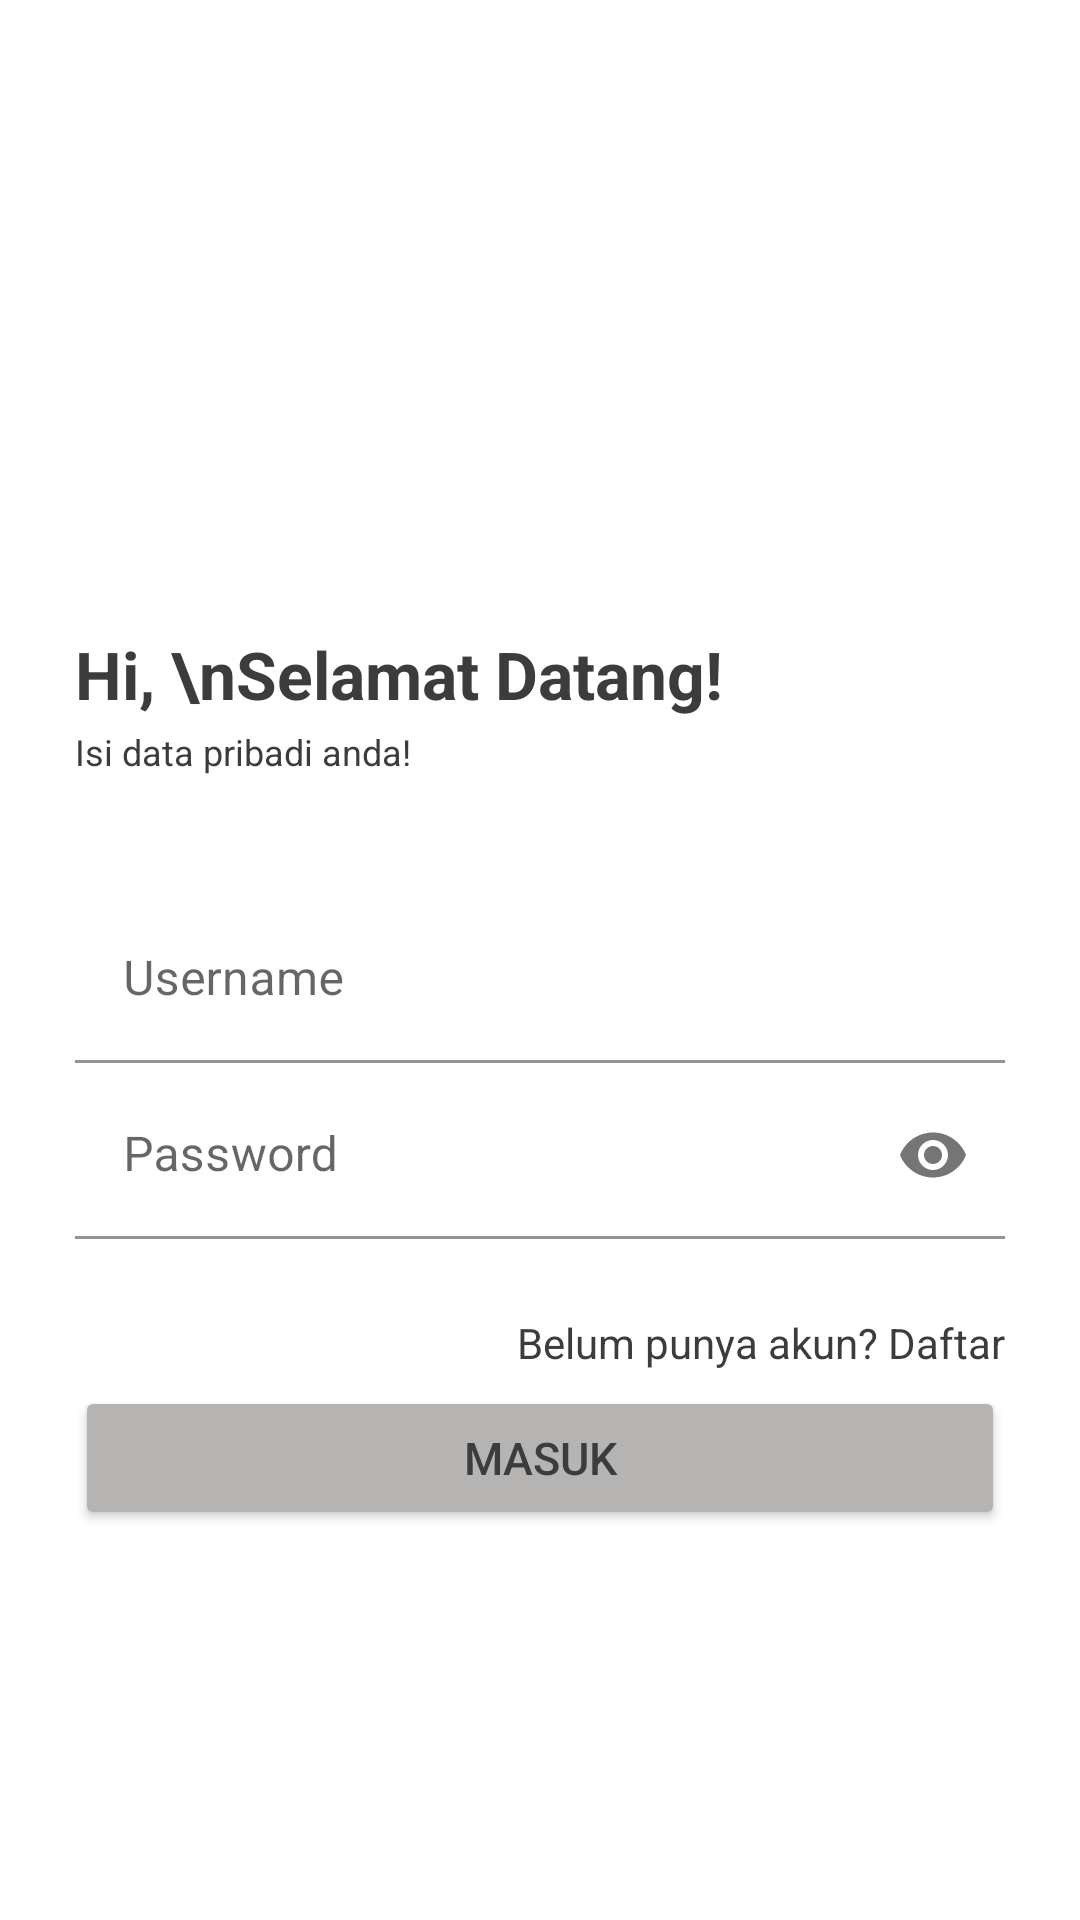

Here is an Android app screen rendered from its layout file. Give the layout XML and the strings, colors and styles it references.
<!-- AndroidManifest.xml: application theme Theme.Obat -->
<!-- res/layout/activity_main.xml -->
<?xml version="1.0" encoding="utf-8"?>
<LinearLayout xmlns:android="http://schemas.android.com/apk/res/android"
    xmlns:app="http://schemas.android.com/apk/res-auto"
    xmlns:tools="http://schemas.android.com/tools"
    android:orientation="vertical"
    android:padding="25dp"
    android:layout_width="match_parent"
    android:layout_height="match_parent"
    tools:context=".MainActivity">

    <ImageView
        android:layout_gravity="start"
        android:src="@drawable/medical_symbol"
        android:layout_marginTop="50dp"
        android:layout_width="115dp"
        android:layout_height="115dp"/>

    <TextView
        android:text="Hi, \nSelamat Datang!"
        android:textSize="22dp"
        android:textStyle="bold"
        android:layout_marginTop="20dp"
        android:textColor="@color/black"
        android:layout_width="wrap_content"
        android:layout_height="wrap_content" />

    <TextView
        android:text="Isi data pribadi anda!"
        android:textSize="12dp"
        android:textColor="#3C3C3C"
        android:layout_marginTop="3dp"
        android:layout_width="wrap_content"
        android:layout_height="wrap_content"/>

    <com.google.android.material.textfield.TextInputLayout
        android:layout_marginTop="40dp"
        android:layout_width="match_parent"
        android:layout_height="wrap_content">

        <EditText
            android:id="@+id/et_username"
            android:hint="Username"
            android:background="@color/white"
            android:layout_width="match_parent"
            android:layout_height="wrap_content"/>

    </com.google.android.material.textfield.TextInputLayout>

    <com.google.android.material.textfield.TextInputLayout
        android:layout_marginTop="3dp"
        app:passwordToggleEnabled="true"
        android:layout_width="match_parent"
        android:layout_height="wrap_content">

        <EditText
            android:id="@+id/et_password"
            android:hint="Password"
            android:background="@color/white"
            android:layout_width="match_parent"
            android:layout_height="wrap_content"
            android:inputType="textPassword"/>

    </com.google.android.material.textfield.TextInputLayout>

    <TextView
        android:id="@+id/tvDaftar"
        android:layout_marginTop="25dp"
        android:textColor="@color/black"
        android:text="Belum punya akun? Daftar"
        android:layout_gravity="end"
        android:layout_width="wrap_content"
        android:layout_height="wrap_content"/>

    <Button
        android:id="@+id/btnMasuk"
        android:text="Masuk"
        android:textColor="@color/black"
        android:padding="5dp"
        android:textSize="15dp"
        android:layout_marginTop="5dp"
        android:backgroundTint="@color/grey"
        android:layout_width="match_parent"
        android:layout_height="wrap_content"/>

</LinearLayout>
<!-- resources referenced by this layout -->
<resources>
  <color name="black">#3C3C3C</color>
  <color name="grey">#B6B3B3</color>
  <color name="white">#FFFFFFFF</color>
  <style name="Theme.Obat" parent="Theme.MaterialComponents.DayNight.NoActionBar">
          
          <item name="colorPrimary">@color/purple_500</item>
          <item name="colorPrimaryVariant">@color/purple_700</item>
          <item name="colorOnPrimary">@color/white</item>
          
          <item name="colorSecondary">@color/teal_200</item>
          <item name="colorSecondaryVariant">@color/teal_700</item>
          <item name="colorOnSecondary">@color/black</item>
          
          <item name="android:statusBarColor">?attr/colorPrimaryVariant</item>
          
      </style>
  <color name="purple_500">#FF6200EE</color>
  <color name="purple_700">#FF3700B3</color>
  <color name="teal_200">#FF03DAC5</color>
  <color name="teal_700">#FF018786</color>
</resources>
